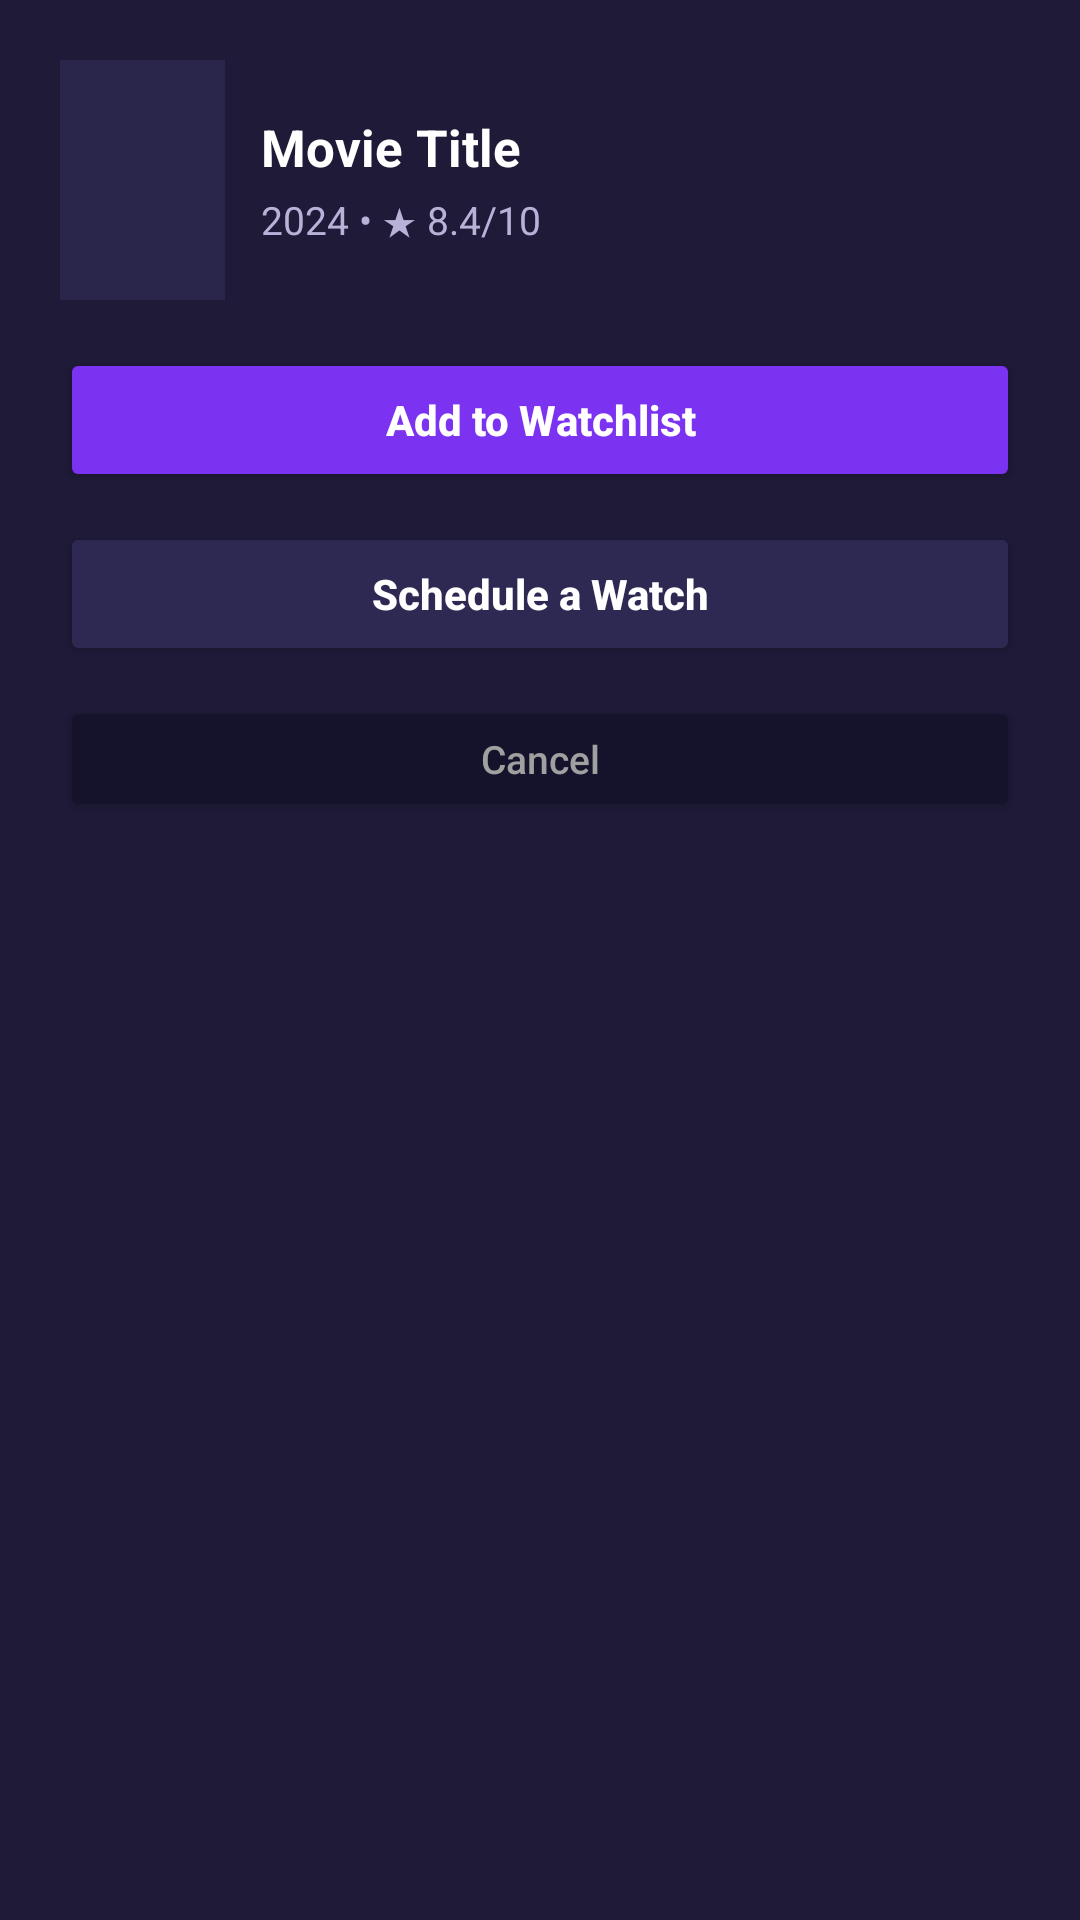

Produce the Android XML layout that renders to this screen, including the resource entries it uses.
<!-- AndroidManifest.xml: application theme Theme.MPv4 -->
<!-- res/layout/dialog_movie_actions.xml -->
<?xml version="1.0" encoding="utf-8"?>
<LinearLayout xmlns:android="http://schemas.android.com/apk/res/android"
    android:layout_width="match_parent"
    android:layout_height="wrap_content"
    android:background="#1E1A38"
    android:orientation="vertical"
    android:padding="20dp">

    <LinearLayout
        android:layout_width="match_parent"
        android:layout_height="wrap_content"
        android:layout_marginBottom="16dp"
        android:gravity="center_vertical"
        android:orientation="horizontal">

        <ImageView
            android:id="@+id/ivActionPoster"
            android:layout_width="55dp"
            android:layout_height="80dp"
            android:background="#2A254B"
            android:scaleType="centerCrop" />

        <LinearLayout
            android:layout_width="0dp"
            android:layout_height="wrap_content"
            android:layout_marginStart="12dp"
            android:layout_weight="1"
            android:orientation="vertical">

            <TextView
                android:id="@+id/tvActionTitle"
                android:layout_width="wrap_content"
                android:layout_height="wrap_content"
                android:text="Movie Title"
                android:textColor="@android:color/white"
                android:textSize="17sp"
                android:textStyle="bold" />

            <TextView
                android:id="@+id/tvActionMeta"
                android:layout_width="wrap_content"
                android:layout_height="wrap_content"
                android:layout_marginTop="4dp"
                android:text="2024 • ★ 8.4/10"
                android:textColor="#B8B2D8"
                android:textSize="13sp" />
        </LinearLayout>
    </LinearLayout>

    <Button
        android:id="@+id/btnActionWatchlist"
        android:layout_width="match_parent"
        android:layout_height="48dp"
        android:layout_marginBottom="10dp"
        android:backgroundTint="#7B32F1"
        android:text="Add to Watchlist"
        android:textAllCaps="false"
        android:textColor="@android:color/white"
        android:textSize="14sp"
        android:textStyle="bold" />

    <Button
        android:id="@+id/btnActionSchedule"
        android:layout_width="match_parent"
        android:layout_height="48dp"
        android:layout_marginBottom="10dp"
        android:backgroundTint="#2E2952"
        android:text="Schedule a Watch"
        android:textAllCaps="false"
        android:textColor="@android:color/white"
        android:textSize="14sp"
        android:textStyle="bold" />

    <Button
        android:id="@+id/btnActionCancel"
        android:layout_width="match_parent"
        android:layout_height="42dp"
        android:backgroundTint="#15122B"
        android:text="Cancel"
        android:textAllCaps="false"
        android:textColor="#A0A0A0"
        android:textSize="13sp" />

</LinearLayout>
<!-- resources referenced by this layout -->
<resources>
  <style name="Theme.MPv4" parent="Base.Theme.MPv4" />
  <style name="Base.Theme.MPv4" parent="Theme.Material3.DayNight.NoActionBar">
          
          
      </style>
</resources>
